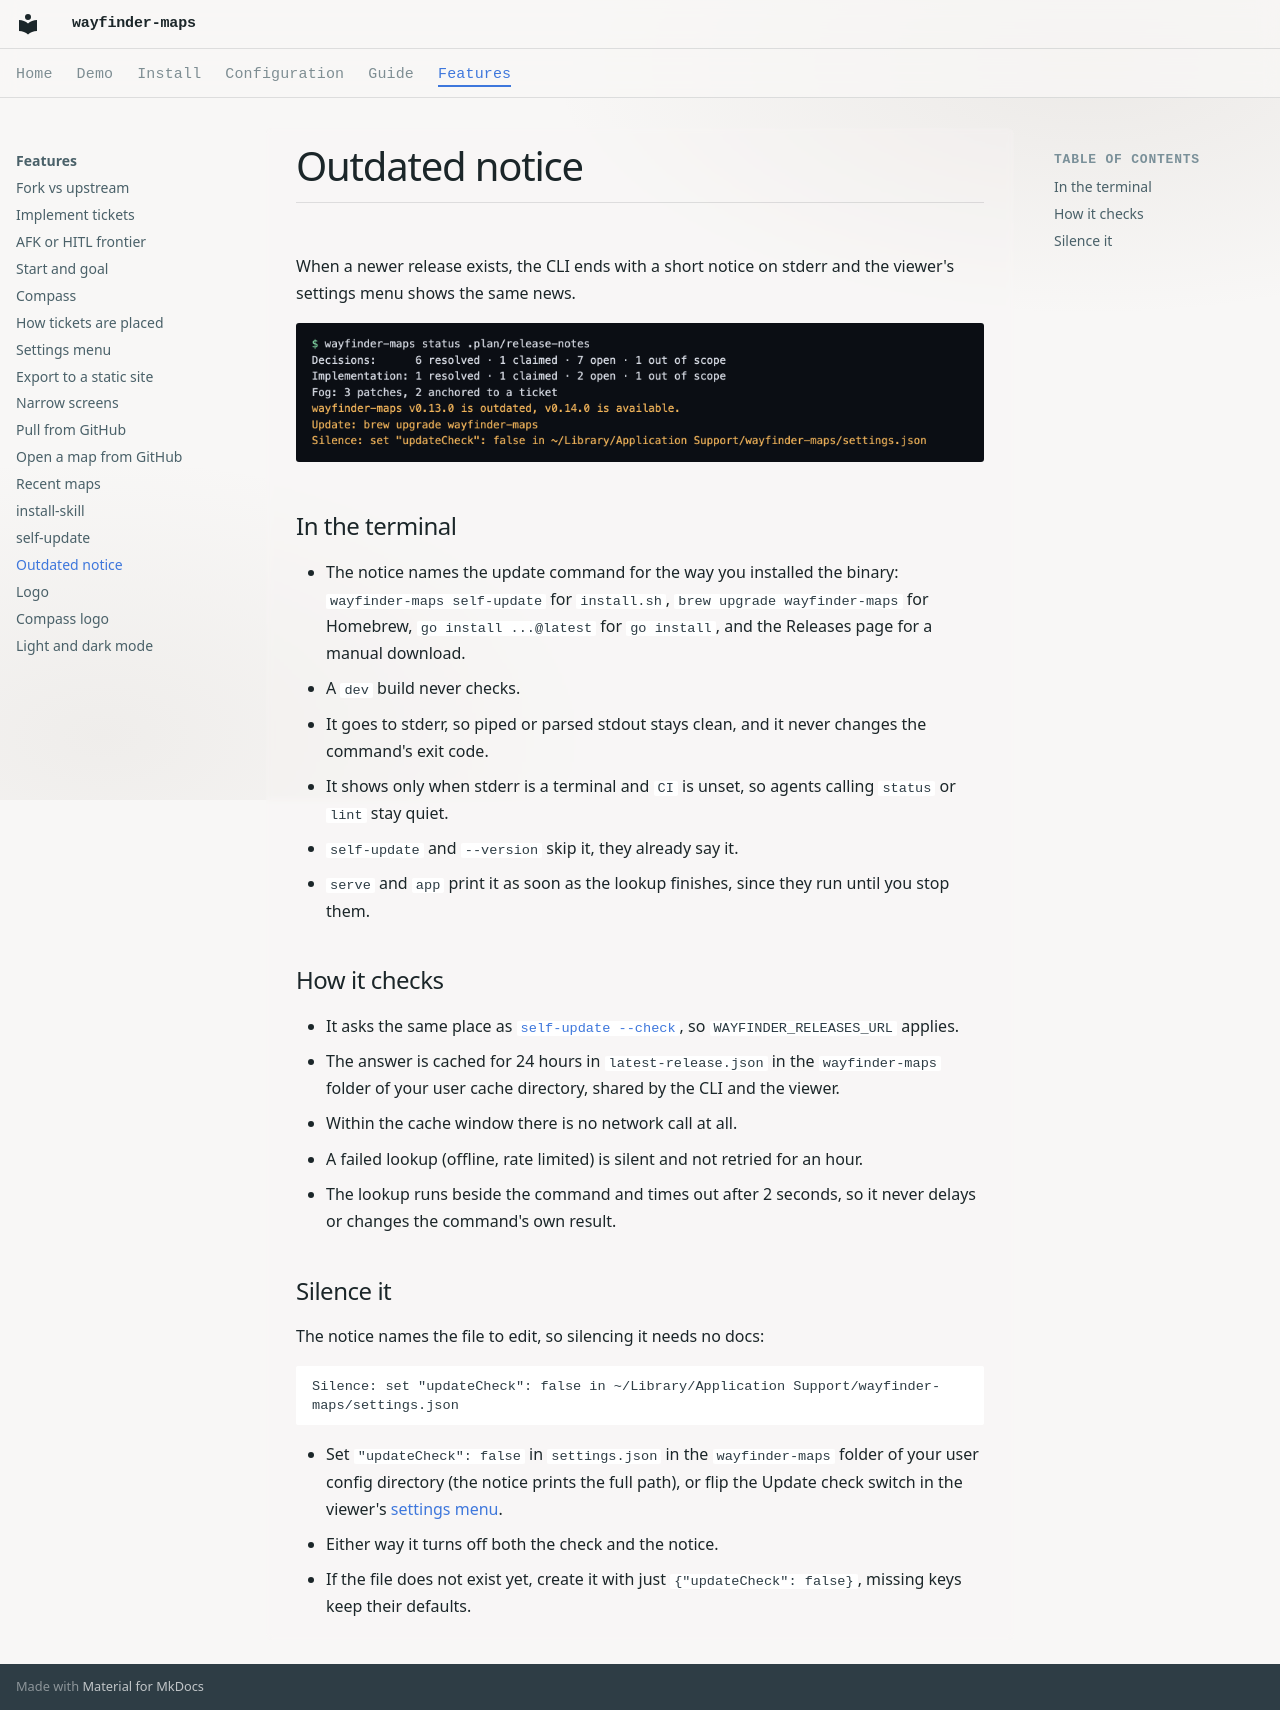

repository: RamsesKools/wayfinder-maps · page: features/update-notice/index.html · generator: mkdocs

# Outdated notice

When a newer release exists, the CLI ends with a short notice on stderr and the viewer's settings menu shows the same news.

![The notice after wayfinder-maps status, with the update command for a Homebrew install](../images/update-notice.png)

## In the terminal

- The notice names the update command for the way you installed the binary: `wayfinder-maps self-update` for `install.sh`, `brew upgrade wayfinder-maps` for Homebrew, `go install ...@latest` for `go install`, and the Releases page for a manual download.
- A `dev` build never checks.
- It goes to stderr, so piped or parsed stdout stays clean, and it never changes the command's exit code.
- It shows only when stderr is a terminal and `CI` is unset, so agents calling `status` or `lint` stay quiet.
- `self-update` and `--version` skip it, they already say it.
- `serve` and `app` print it as soon as the lookup finishes, since they run until you stop them.

## How it checks

- It asks the same place as [`self-update --check`](self-update.md), so `WAYFINDER_RELEASES_URL` applies.
- The answer is cached for 24 hours in `latest-release.json` in the `wayfinder-maps` folder of your user cache directory, shared by the CLI and the viewer.
- Within the cache window there is no network call at all.
- A failed lookup (offline, rate limited) is silent and not retried for an hour.
- The lookup runs beside the command and times out after 2 seconds, so it never delays or changes the command's own result.

## Silence it

The notice names the file to edit, so silencing it needs no docs:

```
Silence: set "updateCheck": false in ~/Library/Application Support/wayfinder-maps/settings.json
```

- Set `"updateCheck": false` in `settings.json` in the `wayfinder-maps` folder of your user config directory (the notice prints the full path), or flip the Update check switch in the viewer's [settings menu](settings.md#update-check).
- Either way it turns off both the check and the notice.
- If the file does not exist yet, create it with just `{"updateCheck": false}`, missing keys keep their defaults.
